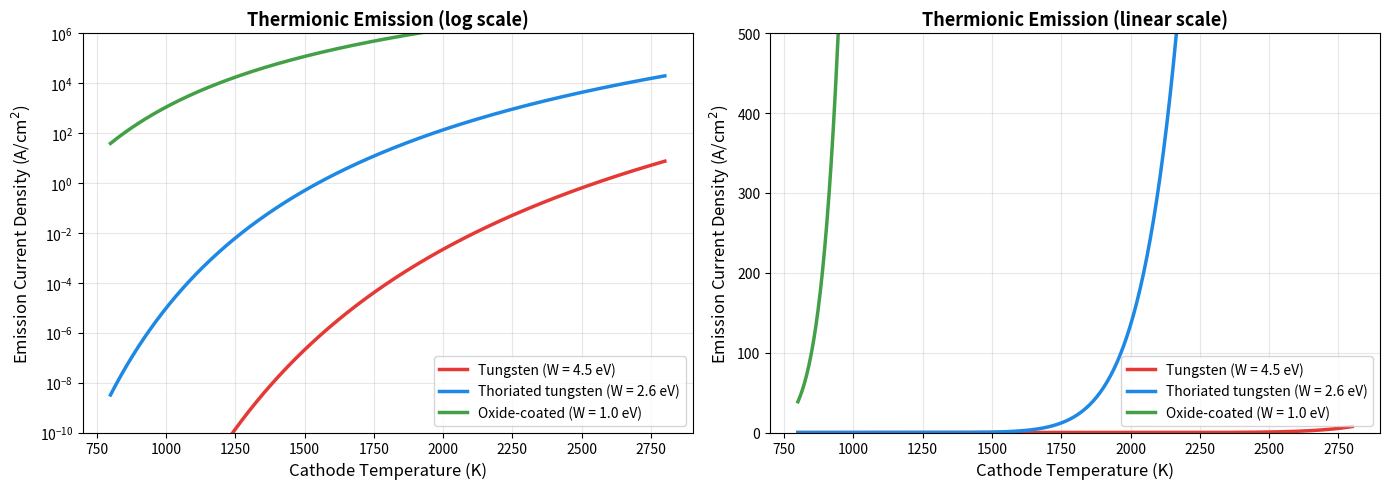
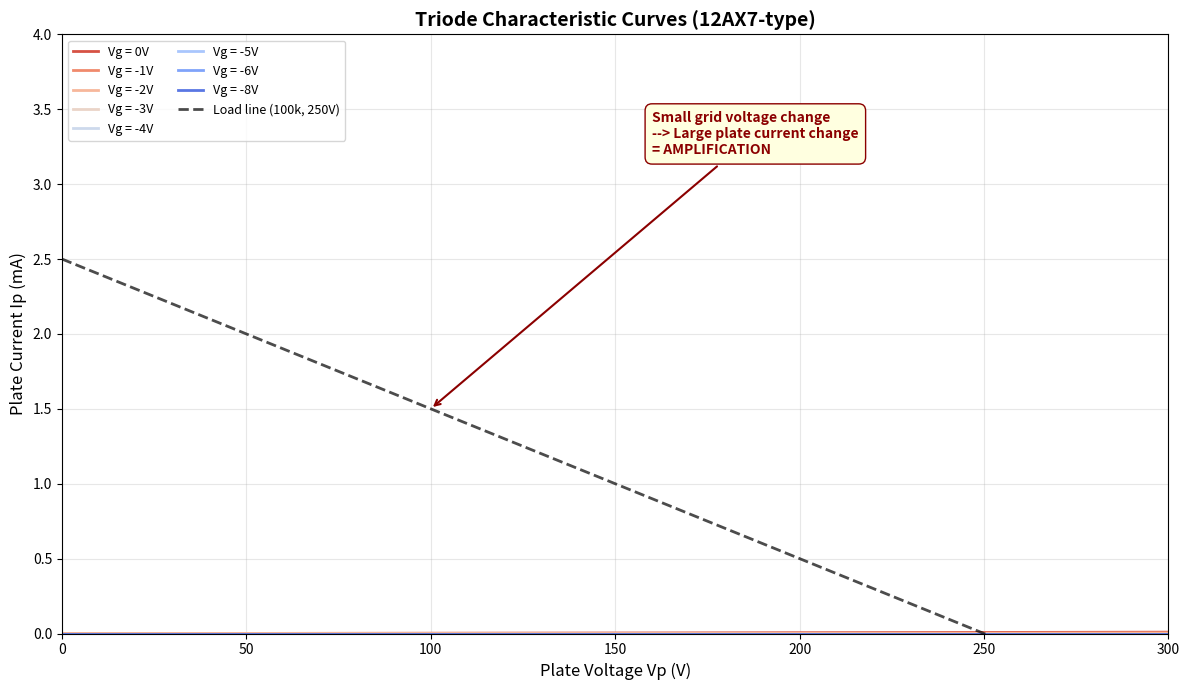
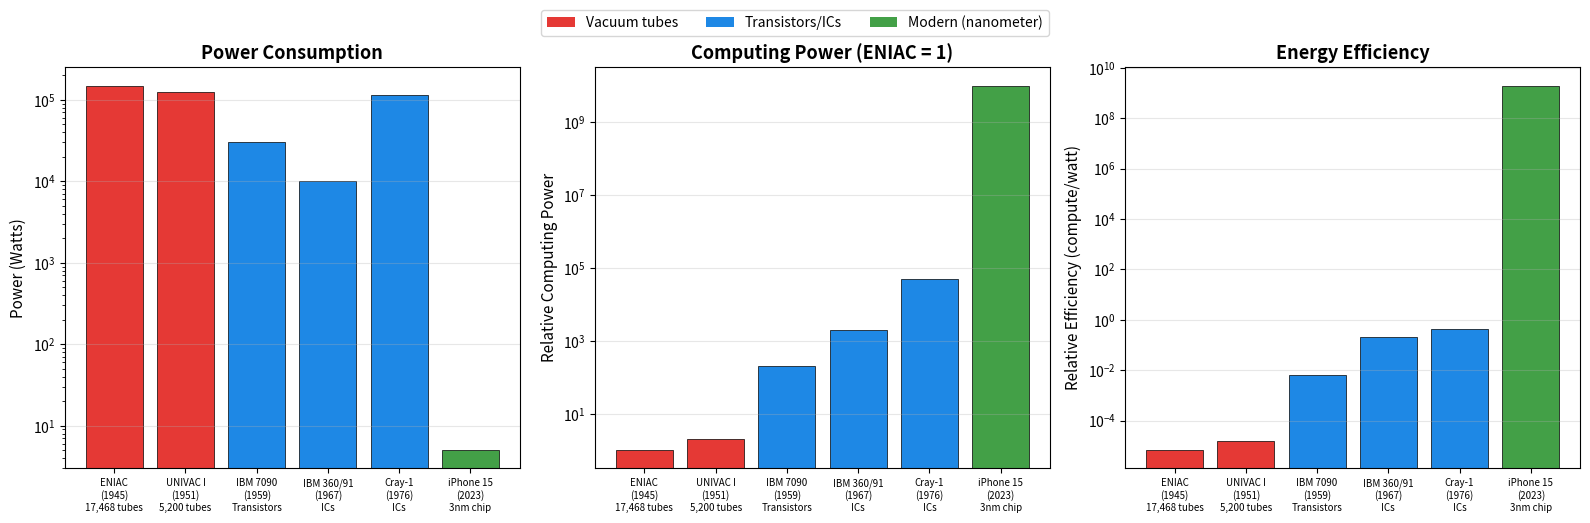
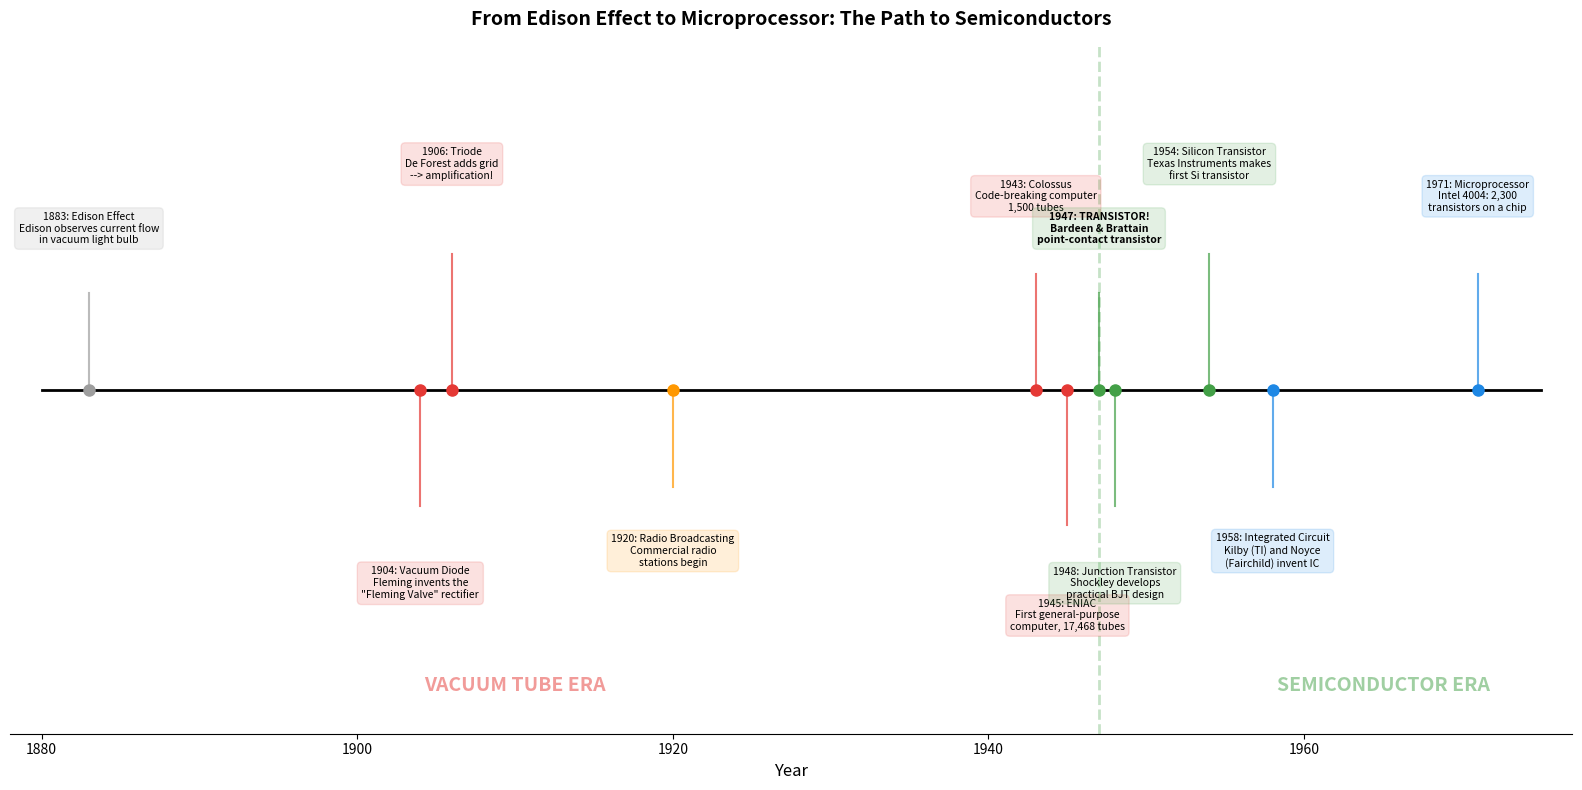
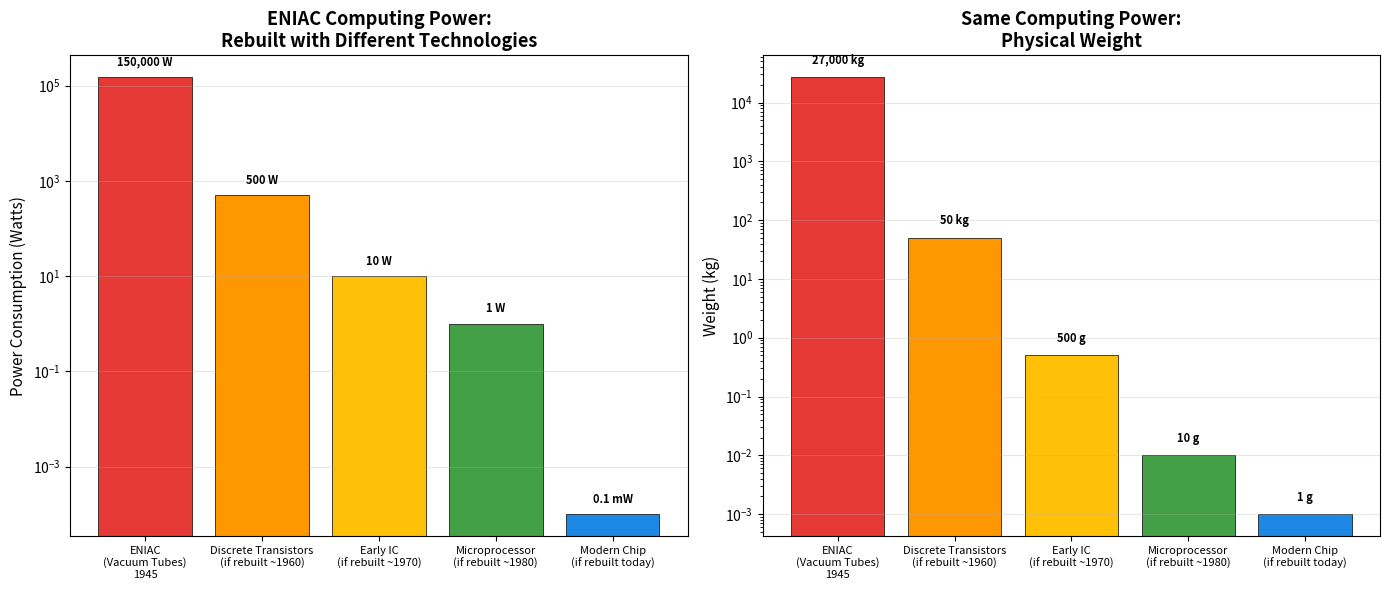

Here is the Python script that generated these plots, in order:
import numpy as np
import matplotlib.pyplot as plt

# Richardson-Dushman equation: thermionic emission current
# J = A * T^2 * exp(-W / (k*T))

k_eV = 8.617e-5  # Boltzmann constant in eV/K
A_richardson = 120  # A/cm^2/K^2 (approximate universal value)

T = np.linspace(800, 2800, 500)  # Temperature in Kelvin

# Work functions for different cathode materials
materials = {
    'Tungsten (W = 4.5 eV)': 4.5,
    'Thoriated tungsten (W = 2.6 eV)': 2.6,
    'Oxide-coated (W = 1.0 eV)': 1.0,
}

fig, (ax1, ax2) = plt.subplots(1, 2, figsize=(14, 5))

colors = ['#E53935', '#1E88E5', '#43A047']

for (name, W), color in zip(materials.items(), colors):
    J = A_richardson * (T ** 2) * np.exp(-W / (k_eV * T))
    ax1.semilogy(T, J, linewidth=2.5, label=name, color=color)
    ax2.plot(T, J, linewidth=2.5, label=name, color=color)

for ax in [ax1, ax2]:
    ax.set_xlabel('Cathode Temperature (K)', fontsize=12)
    ax.set_ylabel('Emission Current Density (A/cm$^2$)', fontsize=12)
    ax.legend(fontsize=10)
    ax.grid(True, alpha=0.3)

ax1.set_title('Thermionic Emission (log scale)', fontsize=13, fontweight='bold')
ax1.set_ylim(1e-10, 1e6)

ax2.set_title('Thermionic Emission (linear scale)', fontsize=13, fontweight='bold')
ax2.set_ylim(0, 500)

plt.tight_layout()
plt.show()

print("Key observation: emission is EXPONENTIALLY sensitive to temperature.")
print("Low work-function materials emit much more at lower temperatures.")
print("This is why tube manufacturers developed special cathode coatings.")
print("\nPure tungsten at 2500K: J = {:.1f} A/cm^2".format(
    A_richardson * 2500**2 * np.exp(-4.5 / (k_eV * 2500))))
print("Oxide-coated at 1100K: J = {:.1f} A/cm^2".format(
    A_richardson * 1100**2 * np.exp(-1.0 / (k_eV * 1100))))

import numpy as np
import matplotlib.pyplot as plt

# Simulated triode characteristic curves
# Using the Child-Langmuir / Koren model (simplified)
# Ip = (K / Kp) * ln(1 + exp(Kp * (1/mu * Vp + Vg)))^Ex
# Simplified version: Ip ~ K * (Vg + Vp/mu)^(3/2) for Vg + Vp/mu > 0

# Parameters for a 12AX7-like triode
mu = 100        # amplification factor
K = 1.73e-6     # perveance (A/V^1.5)

Vp = np.linspace(0, 300, 500)  # Plate voltage
Vg_values = [0, -1, -2, -3, -4, -5, -6, -8]  # Grid voltages

fig, ax = plt.subplots(figsize=(12, 7))

colors = plt.cm.coolwarm(np.linspace(0.9, 0.1, len(Vg_values)))

for Vg, color in zip(Vg_values, colors):
    # Effective voltage
    Veff = Vg + Vp / mu
    # Plate current (3/2 power law, only when Veff > 0)
    Ip = np.where(Veff > 0, K * (Veff ** 1.5), 0)
    Ip_mA = Ip * 1000  # Convert to mA
    ax.plot(Vp, Ip_mA, linewidth=2, color=color, label=f'Vg = {Vg}V')

# Draw a load line (typical: 100k plate resistor, 250V supply)
R_load = 100e3  # 100k ohm
V_supply = 250  # volts
Ip_load = (V_supply - Vp) / R_load * 1000  # mA
ax.plot(Vp, Ip_load, 'k--', linewidth=2, label='Load line (100k, 250V)', alpha=0.7)

ax.set_xlabel('Plate Voltage Vp (V)', fontsize=12)
ax.set_ylabel('Plate Current Ip (mA)', fontsize=12)
ax.set_title('Triode Characteristic Curves (12AX7-type)', fontsize=14, fontweight='bold')
ax.legend(fontsize=9, loc='upper left', ncol=2)
ax.grid(True, alpha=0.3)
ax.set_xlim(0, 300)
ax.set_ylim(0, 4)

# Annotate the amplification concept
ax.annotate('Small grid voltage change\n--> Large plate current change\n= AMPLIFICATION',
            xy=(100, 1.5), xytext=(160, 3.2),
            fontsize=10, fontweight='bold', color='darkred',
            arrowprops=dict(arrowstyle='->', color='darkred', lw=1.5),
            bbox=dict(boxstyle='round,pad=0.5', facecolor='lightyellow', edgecolor='darkred'))

plt.tight_layout()
plt.show()

print("Reading this chart:")
print("  Each curve shows plate current vs plate voltage for a fixed grid voltage.")
print("  As grid voltage becomes more negative, less current flows (the grid repels electrons).")
print("  The load line shows the actual operating path of a circuit with a plate resistor.")
print(f"\n  Amplification factor (mu) = {mu}")
print("  A 1V change on the grid has the same effect as a 100V change on the plate!")

import numpy as np
import matplotlib.pyplot as plt

# Power consumption comparison: vacuum tube era vs transistor era

systems = [
    'ENIAC\n(1945)\n17,468 tubes',
    'UNIVAC I\n(1951)\n5,200 tubes',
    'IBM 7090\n(1959)\nTransistors',
    'IBM 360/91\n(1967)\nICs',
    'Cray-1\n(1976)\nICs',
    'iPhone 15\n(2023)\n3nm chip',
]

power_watts = [
    150000,    # ENIAC
    125000,    # UNIVAC
    30000,     # IBM 7090 (transistors)
    10000,     # IBM 360
    115000,    # Cray-1 (powerful but IC-based)
    5,         # Modern smartphone
]

# Relative computing power (very rough, normalized to ENIAC = 1)
compute_power = [
    1,           # ENIAC: ~5000 additions/sec
    2,           # UNIVAC
    200,         # IBM 7090
    2000,        # IBM 360/91
    50000,       # Cray-1
    1e10,        # Modern smartphone (billions of operations/sec)
]

efficiency = [c/p for c, p in zip(compute_power, power_watts)]  # ops per watt (relative)

fig, axes = plt.subplots(1, 3, figsize=(16, 5))

# Power consumption
colors_power = ['#E53935', '#E53935', '#1E88E5', '#1E88E5', '#1E88E5', '#43A047']
bars1 = axes[0].bar(range(len(systems)), power_watts, color=colors_power, edgecolor='black', linewidth=0.5)
axes[0].set_yscale('log')
axes[0].set_ylabel('Power (Watts)', fontsize=11)
axes[0].set_title('Power Consumption', fontsize=13, fontweight='bold')
axes[0].set_xticks(range(len(systems)))
axes[0].set_xticklabels(systems, fontsize=7)
axes[0].grid(True, alpha=0.3, axis='y')

# Computing power
colors_comp = ['#E53935', '#E53935', '#1E88E5', '#1E88E5', '#1E88E5', '#43A047']
bars2 = axes[1].bar(range(len(systems)), compute_power, color=colors_comp, edgecolor='black', linewidth=0.5)
axes[1].set_yscale('log')
axes[1].set_ylabel('Relative Computing Power', fontsize=11)
axes[1].set_title('Computing Power (ENIAC = 1)', fontsize=13, fontweight='bold')
axes[1].set_xticks(range(len(systems)))
axes[1].set_xticklabels(systems, fontsize=7)
axes[1].grid(True, alpha=0.3, axis='y')

# Efficiency
colors_eff = ['#E53935', '#E53935', '#1E88E5', '#1E88E5', '#1E88E5', '#43A047']
bars3 = axes[2].bar(range(len(systems)), efficiency, color=colors_eff, edgecolor='black', linewidth=0.5)
axes[2].set_yscale('log')
axes[2].set_ylabel('Relative Efficiency (compute/watt)', fontsize=11)
axes[2].set_title('Energy Efficiency', fontsize=13, fontweight='bold')
axes[2].set_xticks(range(len(systems)))
axes[2].set_xticklabels(systems, fontsize=7)
axes[2].grid(True, alpha=0.3, axis='y')

# Add legend
from matplotlib.patches import Patch
legend_elements = [Patch(facecolor='#E53935', label='Vacuum tubes'),
                   Patch(facecolor='#1E88E5', label='Transistors/ICs'),
                   Patch(facecolor='#43A047', label='Modern (nanometer)')]
fig.legend(handles=legend_elements, loc='upper center', ncol=3, fontsize=10,
           bbox_to_anchor=(0.5, 1.05))

plt.tight_layout()
plt.show()

print("The efficiency improvement from ENIAC to a modern smartphone is roughly")
print(f"{efficiency[-1]/efficiency[0]:.0e}x — about 300 TRILLION times more efficient.")
print("\nThis is what the transition from vacuum tubes to semiconductors made possible.")

import matplotlib.pyplot as plt
import matplotlib.patches as patches

# Timeline visualization of key milestones

events = [
    (1883, 'Edison Effect', 'Edison observes current flow\nin vacuum light bulb', '#9E9E9E'),
    (1904, 'Vacuum Diode', 'Fleming invents the\n"Fleming Valve" rectifier', '#E53935'),
    (1906, 'Triode', 'De Forest adds grid\n--> amplification!', '#E53935'),
    (1920, 'Radio Broadcasting', 'Commercial radio\nstations begin', '#FF9800'),
    (1943, 'Colossus', 'Code-breaking computer\n1,500 tubes', '#E53935'),
    (1945, 'ENIAC', 'First general-purpose\ncomputer, 17,468 tubes', '#E53935'),
    (1947, 'TRANSISTOR!', 'Bardeen & Brattain\npoint-contact transistor', '#43A047'),
    (1948, 'Junction Transistor', 'Shockley develops\npractical BJT design', '#43A047'),
    (1954, 'Silicon Transistor', 'Texas Instruments makes\nfirst Si transistor', '#43A047'),
    (1958, 'Integrated Circuit', 'Kilby (TI) and Noyce\n(Fairchild) invent IC', '#1E88E5'),
    (1971, 'Microprocessor', 'Intel 4004: 2,300\ntransistors on a chip', '#1E88E5'),
]

fig, ax = plt.subplots(figsize=(16, 8))

# Draw timeline
ax.plot([1880, 1975], [0, 0], 'k-', linewidth=2)

for i, (year, title, desc, color) in enumerate(events):
    # Alternate above and below
    side = 1 if i % 2 == 0 else -1
    y_offset = side * (1.5 + (i % 3) * 0.3)

    # Vertical line to timeline
    ax.plot([year, year], [0, y_offset * 0.6], color=color, linewidth=1.5, alpha=0.7)
    ax.plot(year, 0, 'o', color=color, markersize=8, zorder=5)

    # Text box
    bbox_props = dict(boxstyle='round,pad=0.4', facecolor=color, alpha=0.15, edgecolor=color)
    ax.text(year, y_offset, f'{year}: {title}\n{desc}',
            ha='center', va='center' if side > 0 else 'center',
            fontsize=7.5, fontweight='bold' if year == 1947 else 'normal',
            bbox=bbox_props, color='black')

# Highlight 1947
ax.axvline(x=1947, color='#43A047', linestyle='--', alpha=0.3, linewidth=2)

# Era labels
ax.text(1910, -2.8, 'VACUUM TUBE ERA', ha='center', fontsize=14,
        fontweight='bold', color='#E53935', alpha=0.5)
ax.text(1965, -2.8, 'SEMICONDUCTOR ERA', ha='center', fontsize=14,
        fontweight='bold', color='#43A047', alpha=0.5)

ax.set_xlim(1878, 1977)
ax.set_ylim(-3.2, 3.2)
ax.set_xlabel('Year', fontsize=12)
ax.set_title('From Edison Effect to Microprocessor: The Path to Semiconductors',
             fontsize=14, fontweight='bold', pad=15)
ax.spines['top'].set_visible(False)
ax.spines['right'].set_visible(False)
ax.spines['left'].set_visible(False)
ax.set_yticks([])

plt.tight_layout()
plt.show()

import numpy as np
import matplotlib.pyplot as plt

# Side-by-side comparison: vacuum tube vs early transistor vs modern transistor

categories = ['Size\n(relative)', 'Power\n(relative)', 'Speed\n(relative)',
              'Reliability\n(MTBF, relative)', 'Cost\n(relative)', 'Lifespan\n(hours)']

# Values (log scale, normalized so vacuum tube = 1 for each, or actual for lifespan)
vacuum_tube =      [1,     1,     1,      1,       1,     5000]
early_transistor = [0.01,  0.01,  10,     100,     0.5,   100000]
modern_ic =        [1e-9,  1e-7,  1e6,    1e6,     1e-8,  1e8]

# For display: use "better" direction (smaller size = better, etc)
# Let's make a cleaner comparison table

comparison = {
    'Parameter': [
        'Size of one active element',
        'Power per element',
        'Switching speed',
        'Typical lifespan',
        'Cost per element (today\'s $)',
        'Operating voltage',
        'Warm-up time',
    ],
    'Vacuum Tube (1940s)': [
        '~5 cm tall',
        '1-10 watts',
        '~1 MHz',
        '~5,000 hours',
        '~$5-50',
        '100-300 V',
        '30 sec - 2 min',
    ],
    'Transistor (1960s)': [
        '~5 mm',
        '10-100 mW',
        '~100 MHz',
        '~100,000 hours',
        '~$0.10-1.00',
        '5-30 V',
        'Instant',
    ],
    'Modern IC (2020s)': [
        '~3-5 nm',
        '~1 nanowatt',
        '~5 GHz',
        '~1,000,000 hours',
        '~$0.000000001',
        '0.5-1.2 V',
        'Instant',
    ],
}

# Print as formatted table
print("=" * 95)
print(f"{'Parameter':<30} {'Vacuum Tube (1940s)':<22} {'Transistor (1960s)':<22} {'Modern IC (2020s)':<22}")
print("=" * 95)
for i in range(len(comparison['Parameter'])):
    print(f"{comparison['Parameter'][i]:<30} {comparison['Vacuum Tube (1940s)'][i]:<22} {comparison['Transistor (1960s)'][i]:<22} {comparison['Modern IC (2020s)'][i]:<22}")
print("=" * 95)

print("\n\nPerspective: A single modern smartphone chip contains more transistors")
print("(~15 billion) than ALL the vacuum tubes ever manufactured in history.")

import numpy as np
import matplotlib.pyplot as plt

# Visualize: what would ENIAC look like if rebuilt with modern technology?

fig, ax = plt.subplots(figsize=(12, 6))

technologies = [
    'ENIAC\n(Vacuum Tubes)\n1945',
    'Discrete Transistors\n(if rebuilt ~1960)',
    'Early IC\n(if rebuilt ~1970)',
    'Microprocessor\n(if rebuilt ~1980)',
    'Modern Chip\n(if rebuilt today)',
]

# Floor area in square meters
floor_area = [
    167,       # ENIAC: 1800 sq ft = 167 sq m
    5,         # A large desk
    0.01,      # A circuit board
    0.0001,    # A single chip
    1e-8,      # A tiny fraction of a modern chip
]

# Weight in kg
weight = [
    27000,     # ENIAC: 30 tons
    50,        # A large box
    0.5,       # A circuit board
    0.01,      # A chip
    0.001,     # A tiny chip
]

# Power in watts
power = [
    150000,    # ENIAC
    500,       # Discrete transistors
    10,        # IC
    1,         # Microprocessor
    0.0001,    # Modern equivalent
]

colors = ['#E53935', '#FF9800', '#FFC107', '#43A047', '#1E88E5']

x = np.arange(len(technologies))
width = 0.35

fig, (ax1, ax2) = plt.subplots(1, 2, figsize=(14, 6))

bars1 = ax1.bar(x, power, color=colors, edgecolor='black', linewidth=0.5)
ax1.set_yscale('log')
ax1.set_ylabel('Power Consumption (Watts)', fontsize=11)
ax1.set_title('ENIAC Computing Power:\nRebuilt with Different Technologies', fontsize=13, fontweight='bold')
ax1.set_xticks(x)
ax1.set_xticklabels(technologies, fontsize=8)
ax1.grid(True, alpha=0.3, axis='y')
# Add value labels
for bar, val in zip(bars1, power):
    if val >= 1:
        ax1.text(bar.get_x() + bar.get_width()/2., bar.get_height() * 1.5,
                f'{val:,.0f} W', ha='center', va='bottom', fontsize=8, fontweight='bold')
    else:
        ax1.text(bar.get_x() + bar.get_width()/2., bar.get_height() * 1.5,
                f'{val*1000:.1f} mW', ha='center', va='bottom', fontsize=8, fontweight='bold')

bars2 = ax2.bar(x, weight, color=colors, edgecolor='black', linewidth=0.5)
ax2.set_yscale('log')
ax2.set_ylabel('Weight (kg)', fontsize=11)
ax2.set_title('Same Computing Power:\nPhysical Weight', fontsize=13, fontweight='bold')
ax2.set_xticks(x)
ax2.set_xticklabels(technologies, fontsize=8)
ax2.grid(True, alpha=0.3, axis='y')
for bar, val in zip(bars2, weight):
    if val >= 1:
        ax2.text(bar.get_x() + bar.get_width()/2., bar.get_height() * 1.5,
                f'{val:,.0f} kg', ha='center', va='bottom', fontsize=8, fontweight='bold')
    else:
        ax2.text(bar.get_x() + bar.get_width()/2., bar.get_height() * 1.5,
                f'{val*1000:.0f} g', ha='center', va='bottom', fontsize=8, fontweight='bold')

plt.tight_layout()
plt.show()

print("ENIAC did about 5,000 additions per second.")
print("A modern chip does that in about 0.000001 seconds... using 0.0001 watts.")
print("That's roughly a trillion-fold improvement in energy efficiency.")